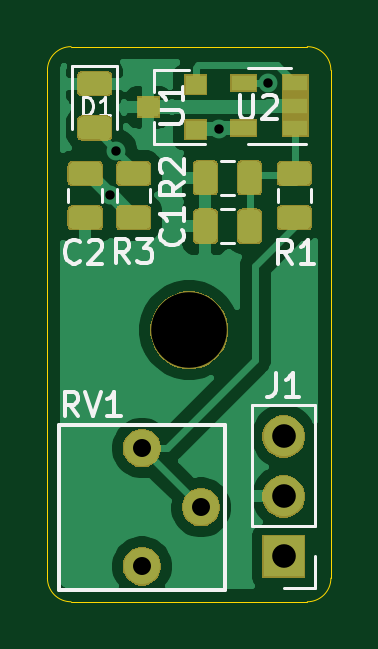
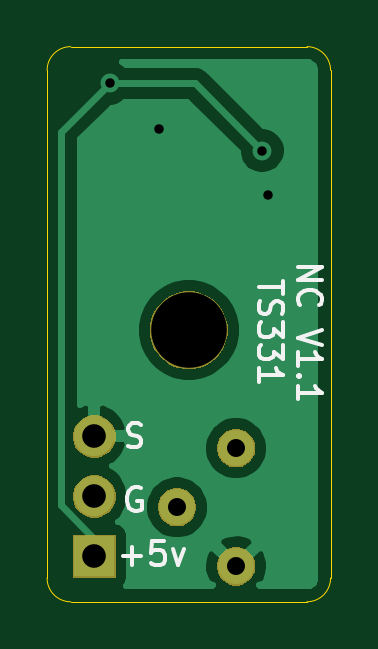
Circuit board: 11 layer files. Board 12.0 x 23.5 mm.
- bottom_copper: HallSingle-B_Cu.gbr (14473 bytes)
- bottom_mask: HallSingle-B_Mask.gbr (6001 bytes)
- paste: HallSingle-B_Paste.gbr (492 bytes)
- bottom_silk: HallSingle-B_SilkS.gbr (4863 bytes)
- outline: HallSingle-Edge_Cuts.gbr (977 bytes)
- top_copper: HallSingle-F_Cu.gbr (46908 bytes)
- top_mask: HallSingle-F_Mask.gbr (18121 bytes)
- paste: HallSingle-F_Paste.gbr (21662 bytes)
- top_silk: HallSingle-F_SilkS.gbr (29251 bytes)
- drill: HallSingle-NPTH.drl (302 bytes)
- drill: HallSingle-PTH.drl (467 bytes)

=== bottom_copper: HallSingle-B_Cu.gbr (14473 bytes, source omitted) ===
=== bottom_mask: HallSingle-B_Mask.gbr ===
G04 #@! TF.GenerationSoftware,KiCad,Pcbnew,(5.1.5)-3*
G04 #@! TF.CreationDate,2021-01-22T16:59:30+10:30*
G04 #@! TF.ProjectId,HallSingle,48616c6c-5369-46e6-976c-652e6b696361,rev?*
G04 #@! TF.SameCoordinates,Original*
G04 #@! TF.FileFunction,Soldermask,Bot*
G04 #@! TF.FilePolarity,Negative*
%FSLAX46Y46*%
G04 Gerber Fmt 4.6, Leading zero omitted, Abs format (unit mm)*
G04 Created by KiCad (PCBNEW (5.1.5)-3) date 2021-01-22 16:59:30*
%MOMM*%
%LPD*%
G04 APERTURE LIST*
%ADD10C,0.100000*%
G04 APERTURE END LIST*
D10*
G36*
X142237142Y-78218242D02*
G01*
X142385101Y-78279529D01*
X142518255Y-78368499D01*
X142631501Y-78481745D01*
X142720471Y-78614899D01*
X142781758Y-78762858D01*
X142813000Y-78919925D01*
X142813000Y-79080075D01*
X142781758Y-79237142D01*
X142720471Y-79385101D01*
X142631501Y-79518255D01*
X142518255Y-79631501D01*
X142385101Y-79720471D01*
X142237142Y-79781758D01*
X142080075Y-79813000D01*
X141919925Y-79813000D01*
X141762858Y-79781758D01*
X141614899Y-79720471D01*
X141481745Y-79631501D01*
X141368499Y-79518255D01*
X141279529Y-79385101D01*
X141218242Y-79237142D01*
X141187000Y-79080075D01*
X141187000Y-78919925D01*
X141218242Y-78762858D01*
X141279529Y-78614899D01*
X141368499Y-78481745D01*
X141481745Y-78368499D01*
X141614899Y-78279529D01*
X141762858Y-78218242D01*
X141919925Y-78187000D01*
X142080075Y-78187000D01*
X142237142Y-78218242D01*
G37*
G36*
X148901000Y-79481000D02*
G01*
X147099000Y-79481000D01*
X147099000Y-77679000D01*
X148901000Y-77679000D01*
X148901000Y-79481000D01*
G37*
G36*
X144737142Y-75718242D02*
G01*
X144885101Y-75779529D01*
X145018255Y-75868499D01*
X145131501Y-75981745D01*
X145220471Y-76114899D01*
X145281758Y-76262858D01*
X145313000Y-76419925D01*
X145313000Y-76580075D01*
X145281758Y-76737142D01*
X145220471Y-76885101D01*
X145131501Y-77018255D01*
X145018255Y-77131501D01*
X144885101Y-77220471D01*
X144737142Y-77281758D01*
X144580075Y-77313000D01*
X144419925Y-77313000D01*
X144262858Y-77281758D01*
X144114899Y-77220471D01*
X143981745Y-77131501D01*
X143868499Y-77018255D01*
X143779529Y-76885101D01*
X143718242Y-76737142D01*
X143687000Y-76580075D01*
X143687000Y-76419925D01*
X143718242Y-76262858D01*
X143779529Y-76114899D01*
X143868499Y-75981745D01*
X143981745Y-75868499D01*
X144114899Y-75779529D01*
X144262858Y-75718242D01*
X144419925Y-75687000D01*
X144580075Y-75687000D01*
X144737142Y-75718242D01*
G37*
G36*
X148113512Y-75143927D02*
G01*
X148262812Y-75173624D01*
X148426784Y-75241544D01*
X148574354Y-75340147D01*
X148699853Y-75465646D01*
X148798456Y-75613216D01*
X148866376Y-75777188D01*
X148901000Y-75951259D01*
X148901000Y-76128741D01*
X148866376Y-76302812D01*
X148798456Y-76466784D01*
X148699853Y-76614354D01*
X148574354Y-76739853D01*
X148426784Y-76838456D01*
X148262812Y-76906376D01*
X148113512Y-76936073D01*
X148088742Y-76941000D01*
X147911258Y-76941000D01*
X147886488Y-76936073D01*
X147737188Y-76906376D01*
X147573216Y-76838456D01*
X147425646Y-76739853D01*
X147300147Y-76614354D01*
X147201544Y-76466784D01*
X147133624Y-76302812D01*
X147099000Y-76128741D01*
X147099000Y-75951259D01*
X147133624Y-75777188D01*
X147201544Y-75613216D01*
X147300147Y-75465646D01*
X147425646Y-75340147D01*
X147573216Y-75241544D01*
X147737188Y-75173624D01*
X147886488Y-75143927D01*
X147911258Y-75139000D01*
X148088742Y-75139000D01*
X148113512Y-75143927D01*
G37*
G36*
X142237142Y-73218242D02*
G01*
X142385101Y-73279529D01*
X142518255Y-73368499D01*
X142631501Y-73481745D01*
X142720471Y-73614899D01*
X142781758Y-73762858D01*
X142813000Y-73919925D01*
X142813000Y-74080075D01*
X142781758Y-74237142D01*
X142720471Y-74385101D01*
X142631501Y-74518255D01*
X142518255Y-74631501D01*
X142385101Y-74720471D01*
X142237142Y-74781758D01*
X142080075Y-74813000D01*
X141919925Y-74813000D01*
X141762858Y-74781758D01*
X141614899Y-74720471D01*
X141481745Y-74631501D01*
X141368499Y-74518255D01*
X141279529Y-74385101D01*
X141218242Y-74237142D01*
X141187000Y-74080075D01*
X141187000Y-73919925D01*
X141218242Y-73762858D01*
X141279529Y-73614899D01*
X141368499Y-73481745D01*
X141481745Y-73368499D01*
X141614899Y-73279529D01*
X141762858Y-73218242D01*
X141919925Y-73187000D01*
X142080075Y-73187000D01*
X142237142Y-73218242D01*
G37*
G36*
X148113512Y-72603927D02*
G01*
X148262812Y-72633624D01*
X148426784Y-72701544D01*
X148574354Y-72800147D01*
X148699853Y-72925646D01*
X148798456Y-73073216D01*
X148866376Y-73237188D01*
X148901000Y-73411259D01*
X148901000Y-73588741D01*
X148866376Y-73762812D01*
X148798456Y-73926784D01*
X148699853Y-74074354D01*
X148574354Y-74199853D01*
X148426784Y-74298456D01*
X148262812Y-74366376D01*
X148113512Y-74396073D01*
X148088742Y-74401000D01*
X147911258Y-74401000D01*
X147886488Y-74396073D01*
X147737188Y-74366376D01*
X147573216Y-74298456D01*
X147425646Y-74199853D01*
X147300147Y-74074354D01*
X147201544Y-73926784D01*
X147133624Y-73762812D01*
X147099000Y-73588741D01*
X147099000Y-73411259D01*
X147133624Y-73237188D01*
X147201544Y-73073216D01*
X147300147Y-72925646D01*
X147425646Y-72800147D01*
X147573216Y-72701544D01*
X147737188Y-72633624D01*
X147886488Y-72603927D01*
X147911258Y-72599000D01*
X148088742Y-72599000D01*
X148113512Y-72603927D01*
G37*
G36*
X144375256Y-67391298D02*
G01*
X144481579Y-67412447D01*
X144782042Y-67536903D01*
X145052451Y-67717585D01*
X145282415Y-67947549D01*
X145463097Y-68217958D01*
X145587553Y-68518421D01*
X145651000Y-68837391D01*
X145651000Y-69162609D01*
X145587553Y-69481579D01*
X145463097Y-69782042D01*
X145282415Y-70052451D01*
X145052451Y-70282415D01*
X144782042Y-70463097D01*
X144481579Y-70587553D01*
X144375256Y-70608702D01*
X144162611Y-70651000D01*
X143837389Y-70651000D01*
X143624744Y-70608702D01*
X143518421Y-70587553D01*
X143217958Y-70463097D01*
X142947549Y-70282415D01*
X142717585Y-70052451D01*
X142536903Y-69782042D01*
X142412447Y-69481579D01*
X142349000Y-69162609D01*
X142349000Y-68837391D01*
X142412447Y-68518421D01*
X142536903Y-68217958D01*
X142717585Y-67947549D01*
X142947549Y-67717585D01*
X143217958Y-67536903D01*
X143518421Y-67412447D01*
X143624744Y-67391298D01*
X143837389Y-67349000D01*
X144162611Y-67349000D01*
X144375256Y-67391298D01*
G37*
M02*

=== paste: HallSingle-B_Paste.gbr ===
G04 #@! TF.GenerationSoftware,KiCad,Pcbnew,(5.1.5)-3*
G04 #@! TF.CreationDate,2021-01-22T16:59:30+10:30*
G04 #@! TF.ProjectId,HallSingle,48616c6c-5369-46e6-976c-652e6b696361,rev?*
G04 #@! TF.SameCoordinates,Original*
G04 #@! TF.FileFunction,Paste,Bot*
G04 #@! TF.FilePolarity,Positive*
%FSLAX46Y46*%
G04 Gerber Fmt 4.6, Leading zero omitted, Abs format (unit mm)*
G04 Created by KiCad (PCBNEW (5.1.5)-3) date 2021-01-22 16:59:30*
%MOMM*%
%LPD*%
G04 APERTURE LIST*
G04 APERTURE END LIST*
M02*

=== bottom_silk: HallSingle-B_SilkS.gbr ===
G04 #@! TF.GenerationSoftware,KiCad,Pcbnew,(5.1.5)-3*
G04 #@! TF.CreationDate,2021-01-22T16:59:30+10:30*
G04 #@! TF.ProjectId,HallSingle,48616c6c-5369-46e6-976c-652e6b696361,rev?*
G04 #@! TF.SameCoordinates,Original*
G04 #@! TF.FileFunction,Legend,Bot*
G04 #@! TF.FilePolarity,Positive*
%FSLAX46Y46*%
G04 Gerber Fmt 4.6, Leading zero omitted, Abs format (unit mm)*
G04 Created by KiCad (PCBNEW (5.1.5)-3) date 2021-01-22 16:59:30*
%MOMM*%
%LPD*%
G04 APERTURE LIST*
%ADD10C,0.150000*%
%ADD11C,3.302000*%
%ADD12C,1.626000*%
%ADD13O,1.802000X1.802000*%
%ADD14R,1.802000X1.802000*%
G04 APERTURE END LIST*
D10*
X139377380Y-66314285D02*
X138377380Y-66314285D01*
X139377380Y-66885714D01*
X138377380Y-66885714D01*
X139282142Y-67933333D02*
X139329761Y-67885714D01*
X139377380Y-67742857D01*
X139377380Y-67647619D01*
X139329761Y-67504761D01*
X139234523Y-67409523D01*
X139139285Y-67361904D01*
X138948809Y-67314285D01*
X138805952Y-67314285D01*
X138615476Y-67361904D01*
X138520238Y-67409523D01*
X138425000Y-67504761D01*
X138377380Y-67647619D01*
X138377380Y-67742857D01*
X138425000Y-67885714D01*
X138472619Y-67933333D01*
X138377380Y-68980952D02*
X139377380Y-69314285D01*
X138377380Y-69647619D01*
X139377380Y-70504761D02*
X139377380Y-69933333D01*
X139377380Y-70219047D02*
X138377380Y-70219047D01*
X138520238Y-70123809D01*
X138615476Y-70028571D01*
X138663095Y-69933333D01*
X139282142Y-70933333D02*
X139329761Y-70980952D01*
X139377380Y-70933333D01*
X139329761Y-70885714D01*
X139282142Y-70933333D01*
X139377380Y-70933333D01*
X139377380Y-71933333D02*
X139377380Y-71361904D01*
X139377380Y-71647619D02*
X138377380Y-71647619D01*
X138520238Y-71552380D01*
X138615476Y-71457142D01*
X138663095Y-71361904D01*
X140027380Y-66909523D02*
X140027380Y-67480952D01*
X141027380Y-67195238D02*
X140027380Y-67195238D01*
X140979761Y-67766666D02*
X141027380Y-67909523D01*
X141027380Y-68147619D01*
X140979761Y-68242857D01*
X140932142Y-68290476D01*
X140836904Y-68338095D01*
X140741666Y-68338095D01*
X140646428Y-68290476D01*
X140598809Y-68242857D01*
X140551190Y-68147619D01*
X140503571Y-67957142D01*
X140455952Y-67861904D01*
X140408333Y-67814285D01*
X140313095Y-67766666D01*
X140217857Y-67766666D01*
X140122619Y-67814285D01*
X140075000Y-67861904D01*
X140027380Y-67957142D01*
X140027380Y-68195238D01*
X140075000Y-68338095D01*
X140027380Y-68671428D02*
X140027380Y-69290476D01*
X140408333Y-68957142D01*
X140408333Y-69100000D01*
X140455952Y-69195238D01*
X140503571Y-69242857D01*
X140598809Y-69290476D01*
X140836904Y-69290476D01*
X140932142Y-69242857D01*
X140979761Y-69195238D01*
X141027380Y-69100000D01*
X141027380Y-68814285D01*
X140979761Y-68719047D01*
X140932142Y-68671428D01*
X140027380Y-69623809D02*
X140027380Y-70242857D01*
X140408333Y-69909523D01*
X140408333Y-70052380D01*
X140455952Y-70147619D01*
X140503571Y-70195238D01*
X140598809Y-70242857D01*
X140836904Y-70242857D01*
X140932142Y-70195238D01*
X140979761Y-70147619D01*
X141027380Y-70052380D01*
X141027380Y-69766666D01*
X140979761Y-69671428D01*
X140932142Y-69623809D01*
X141027380Y-71195238D02*
X141027380Y-70623809D01*
X141027380Y-70909523D02*
X140027380Y-70909523D01*
X140170238Y-70814285D01*
X140265476Y-70719047D01*
X140313095Y-70623809D01*
X146042095Y-75700000D02*
X146137333Y-75652380D01*
X146280190Y-75652380D01*
X146423047Y-75700000D01*
X146518285Y-75795238D01*
X146565904Y-75890476D01*
X146613523Y-76080952D01*
X146613523Y-76223809D01*
X146565904Y-76414285D01*
X146518285Y-76509523D01*
X146423047Y-76604761D01*
X146280190Y-76652380D01*
X146184952Y-76652380D01*
X146042095Y-76604761D01*
X145994476Y-76557142D01*
X145994476Y-76223809D01*
X146184952Y-76223809D01*
X146780095Y-78557428D02*
X146018190Y-78557428D01*
X146399142Y-78938380D02*
X146399142Y-78176476D01*
X145065809Y-77938380D02*
X145542000Y-77938380D01*
X145589619Y-78414571D01*
X145542000Y-78366952D01*
X145446761Y-78319333D01*
X145208666Y-78319333D01*
X145113428Y-78366952D01*
X145065809Y-78414571D01*
X145018190Y-78509809D01*
X145018190Y-78747904D01*
X145065809Y-78843142D01*
X145113428Y-78890761D01*
X145208666Y-78938380D01*
X145446761Y-78938380D01*
X145542000Y-78890761D01*
X145589619Y-78843142D01*
X144684857Y-78271714D02*
X144446761Y-78938380D01*
X144208666Y-78271714D01*
X146589714Y-73904761D02*
X146446857Y-73952380D01*
X146208761Y-73952380D01*
X146113523Y-73904761D01*
X146065904Y-73857142D01*
X146018285Y-73761904D01*
X146018285Y-73666666D01*
X146065904Y-73571428D01*
X146113523Y-73523809D01*
X146208761Y-73476190D01*
X146399238Y-73428571D01*
X146494476Y-73380952D01*
X146542095Y-73333333D01*
X146589714Y-73238095D01*
X146589714Y-73142857D01*
X146542095Y-73047619D01*
X146494476Y-73000000D01*
X146399238Y-72952380D01*
X146161142Y-72952380D01*
X146018285Y-73000000D01*
%LPC*%
D11*
X144000000Y-69000000D03*
D12*
X142000000Y-79000000D03*
X144500000Y-76500000D03*
X142000000Y-74000000D03*
D13*
X148000000Y-73500000D03*
X148000000Y-76040000D03*
D14*
X148000000Y-78580000D03*
M02*

=== outline: HallSingle-Edge_Cuts.gbr ===
G04 #@! TF.GenerationSoftware,KiCad,Pcbnew,(5.1.5)-3*
G04 #@! TF.CreationDate,2021-01-22T16:59:30+10:30*
G04 #@! TF.ProjectId,HallSingle,48616c6c-5369-46e6-976c-652e6b696361,rev?*
G04 #@! TF.SameCoordinates,Original*
G04 #@! TF.FileFunction,Profile,NP*
%FSLAX46Y46*%
G04 Gerber Fmt 4.6, Leading zero omitted, Abs format (unit mm)*
G04 Created by KiCad (PCBNEW (5.1.5)-3) date 2021-01-22 16:59:30*
%MOMM*%
%LPD*%
G04 APERTURE LIST*
%ADD10C,0.050000*%
G04 APERTURE END LIST*
D10*
X139000000Y-80500000D02*
G75*
G02X138000000Y-79500000I0J1000000D01*
G01*
X150000000Y-79500000D02*
G75*
G02X149000000Y-80500000I-1000000J0D01*
G01*
X149000000Y-57000000D02*
G75*
G02X150000000Y-58000000I0J-1000000D01*
G01*
X138000000Y-58000000D02*
G75*
G02X139000000Y-57000000I1000000J0D01*
G01*
X138000000Y-58000000D02*
X138000000Y-79500000D01*
X149000000Y-80500000D02*
X139000000Y-80500000D01*
X150000000Y-58000000D02*
X150000000Y-79500000D01*
X139000000Y-57000000D02*
X149000000Y-57000000D01*
M02*

=== top_copper: HallSingle-F_Cu.gbr (46908 bytes, source omitted) ===
=== top_mask: HallSingle-F_Mask.gbr (18121 bytes, source omitted) ===
=== paste: HallSingle-F_Paste.gbr (21662 bytes, source omitted) ===
=== top_silk: HallSingle-F_SilkS.gbr (29251 bytes, source omitted) ===
=== drill: HallSingle-NPTH.drl ===
M48
; DRILL file {KiCad (5.1.5)-3} date 22/01/2021 4:59:32 PM
; FORMAT={-:-/ absolute / inch / decimal}
; #@! TF.CreationDate,2021-01-22T16:59:32+10:30
; #@! TF.GenerationSoftware,Kicad,Pcbnew,(5.1.5)-3
; #@! TF.FileFunction,NonPlated,1,2,NPTH
FMAT,2
INCH
T1C0.1260
%
G90
G05
T1
X5.6693Y-2.7165
T0
M30

=== drill: HallSingle-PTH.drl ===
M48
; DRILL file {KiCad (5.1.5)-3} date 22/01/2021 4:59:32 PM
; FORMAT={-:-/ absolute / inch / decimal}
; #@! TF.CreationDate,2021-01-22T16:59:32+10:30
; #@! TF.GenerationSoftware,Kicad,Pcbnew,(5.1.5)-3
; #@! TF.FileFunction,Plated,1,2,PTH
FMAT,2
INCH
T1C0.0157
T2C0.0300
T3C0.0394
%
G90
G05
T1
X5.5374Y-2.4921
X5.5472Y-2.4173
X5.7185Y-2.3819
X5.8012Y-2.3051
T2
X5.5906Y-2.9134
X5.5906Y-3.1102
X5.689Y-3.0118
T3
X5.8268Y-2.8937
X5.8268Y-2.9937
X5.8268Y-3.0937
T0
M30
